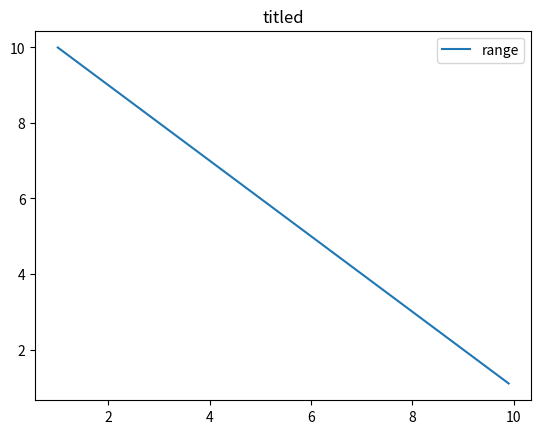
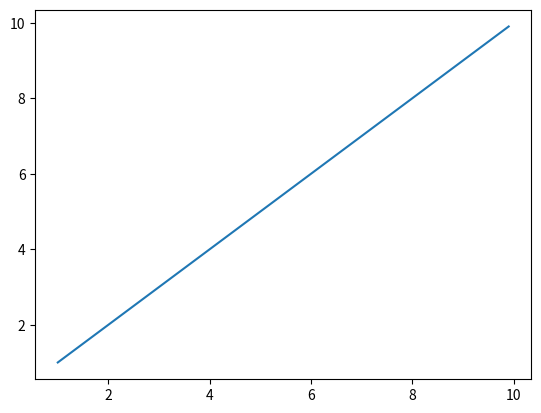

Write Python code to recreate these figures, in order.
import numpy as np
from matplotlib import pyplot as plt


class test_plot:
    
    def __init__(self):
        plt.ion()
        self.fig = plt.figure()
        # self.open_fig_second_monitor()
        # self.place_figure()

    def place_figure(self,location=(-100,400)):
        self.fig.canvas.manager.window.move(100,400)

    # def open_fig_second_monitor(self):
    #     plt.switch_backend('QT4Agg')

    #     # a little hack to get screen size; from here [1]
    #     mgr = plt.get_current_fig_manager()
    #     mgr.full_screen_toggle()
    #     py = mgr.canvas.height()
    #     px = mgr.canvas.width()
    #     mgr.window.close()
    #     # hack end

    #     x = [i for i in range(0,10)]
        
    #     plt.plot(x)

    #     figManager = plt.get_current_fig_manager()
    #     # if px=0, plot will display on 1st screen
    #     figManager.window.move(px, 0)
    #     figManager.window.showMaximized()
    #     figManager.window.setFocus()

    #     plt.show()

    def act_fig(self):
        plt.figure(self.fig.number)

    def plot(self,x,y,name=''):
        self.act_fig()
        plt.plot(x,y,label=name)

    def make_leg(self):
        self.act_fig()
        plt.legend()
        plt.title('titled')

    def close_plot(self):
        self.act_fig()
        plt.close()




if __name__ == "__main__":
    plotter1 = test_plot()
    plotter2 = test_plot()

    range1 = np.arange(1,10,0.1)
    range2 = np.arange(10,1,-0.1)

    plotter1.plot(range1,range2,'range')
    plotter1.make_leg()
    plotter2.plot(range1,range1)


    print('stalling')


